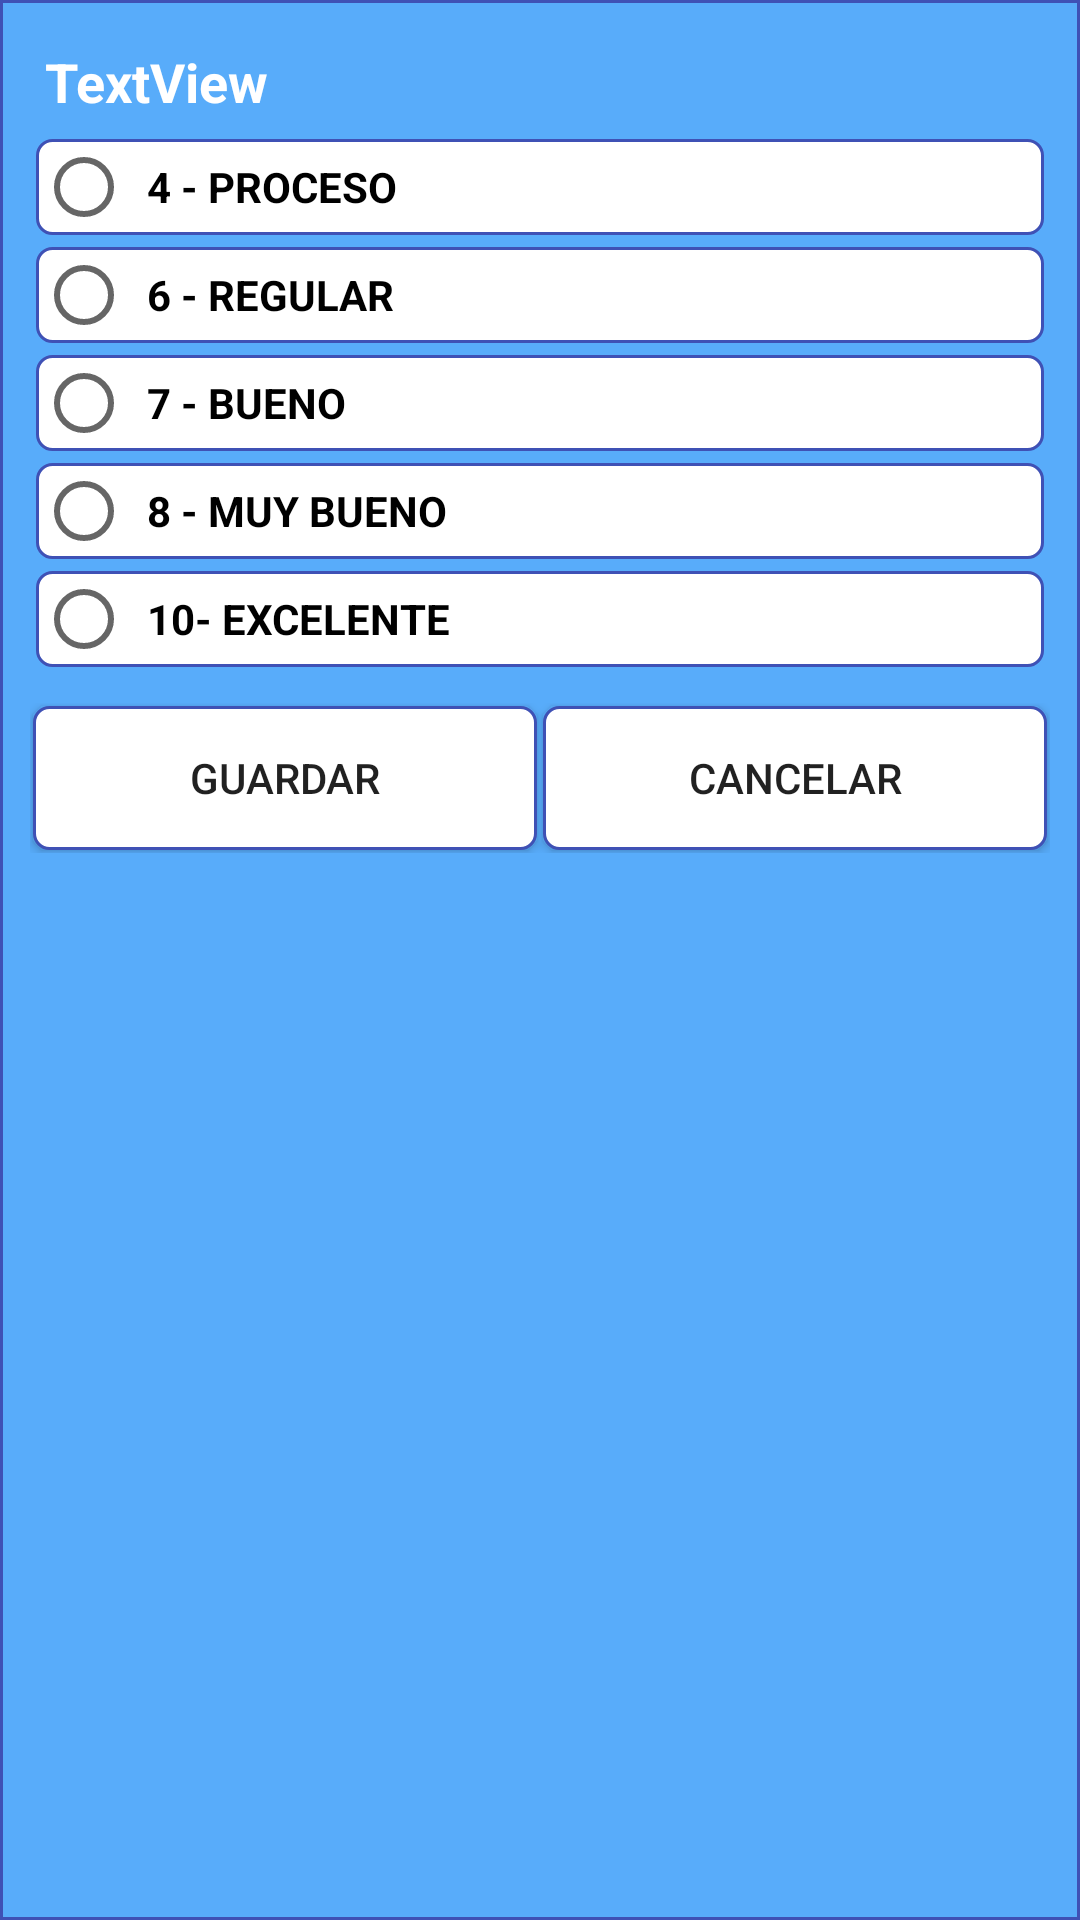

Android layout source for this screen:
<!-- AndroidManifest.xml: application theme AppTheme -->
<!-- res/layout/dialog_reporte_display.xml -->
<?xml version="1.0" encoding="utf-8"?>
<android.support.constraint.ConstraintLayout xmlns:android="http://schemas.android.com/apk/res/android"
    android:layout_width="match_parent"
    android:layout_height="wrap_content"
    android:minWidth="320dp"
    android:background="@drawable/border_fill">

    <ScrollView
        android:layout_width="match_parent"
        android:layout_height="match_parent">

        <LinearLayout
            android:layout_width="match_parent"
            android:layout_height="wrap_content"
            android:gravity="center_horizontal"
            android:orientation="vertical"
            android:padding="5dp">


            <TextView
                android:id="@+id/tvIndicadorSeleccionado_dg_ED"
                android:layout_width="match_parent"
                android:layout_height="wrap_content"
                android:layout_margin="5dp"
                android:text="TextView"
                android:textColor="#fff"
                android:textSize="18sp"
                android:textStyle="bold" />

            <RadioGroup
                android:id="@+id/rgOpciones_dg_ED"
                android:layout_width="match_parent"
                android:layout_height="wrap_content"
                android:orientation="vertical">

                <RadioButton
                    android:id="@+id/rbEvaluacion4_ED"
                    android:layout_width="match_parent"
                    android:layout_height="wrap_content"
                    android:layout_margin="2dp"
                    android:layout_weight="1"
                    android:background="@drawable/border_fill_white"
                    android:text="4 - PROCESO"
                    android:textStyle="bold" />

                <RadioButton
                    android:id="@+id/rbEvaluacion6_ED"
                    android:layout_width="match_parent"
                    android:layout_height="wrap_content"
                    android:layout_margin="2dp"
                    android:layout_weight="1"
                    android:background="@drawable/border_fill_white"
                    android:text="6 - REGULAR"
                    android:textStyle="bold" />

                <RadioButton
                    android:id="@+id/rbEvaluacion7_ED"
                    android:layout_width="match_parent"
                    android:layout_height="wrap_content"
                    android:layout_margin="2dp"
                    android:layout_weight="1"
                    android:background="@drawable/border_fill_white"
                    android:text="7 - BUENO"
                    android:textStyle="bold" />

                <RadioButton
                    android:id="@+id/rbEvaluacion8_ED"
                    android:layout_width="match_parent"
                    android:layout_height="wrap_content"
                    android:layout_margin="2dp"
                    android:layout_weight="1"
                    android:background="@drawable/border_fill_white"
                    android:text="8 - MUY BUENO"
                    android:textStyle="bold" />

                <RadioButton
                    android:id="@+id/rbEvaluacion10_ED"
                    android:layout_width="match_parent"
                    android:layout_height="wrap_content"
                    android:layout_margin="2dp"
                    android:layout_weight="1"
                    android:background="@drawable/border_fill_white"
                    android:text="10- EXCELENTE"
                    android:textStyle="bold" />
            </RadioGroup>

            <LinearLayout
                android:layout_width="match_parent"
                android:layout_height="wrap_content"
                android:layout_marginTop="10dp"
                android:orientation="horizontal">

                <Button
                    android:id="@+id/btnGuardar_dg_indicador"
                    android:layout_width="0dp"
                    android:layout_height="wrap_content"
                    android:layout_margin="1dp"
                    android:layout_weight="1"
                    android:background="@drawable/border_fill_white"
                    android:text="Guardar" />

                <Button
                    android:id="@+id/btnCancelar_dg_indicador"
                    android:layout_width="0dp"
                    android:layout_height="wrap_content"
                    android:layout_margin="1dp"
                    android:layout_weight="1"
                    android:background="@drawable/border_fill_white"
                    android:text="Cancelar" />
            </LinearLayout>

        </LinearLayout>

    </ScrollView>

</android.support.constraint.ConstraintLayout>
<!-- resources referenced by this layout -->
<resources>
  <!-- drawable border_fill (drawable) -->
  <?xml version="1.0" encoding="utf-8"?>
  <shape xmlns:android="http://schemas.android.com/apk/res/android"
      android:shape="rectangle">
      <stroke
          android:width="1dp"
          android:color="@color/colorPrimary"></stroke>
  
      <solid android:color="#58ACFA"/>
  
      <padding
          android:bottom="5dp"
          android:left="5dp"
          android:right="5dp"
          android:top="5dp"/>
  
  </shape>
  <!-- drawable border_fill_white (drawable) -->
  <?xml version="1.0" encoding="utf-8"?>
  <shape xmlns:android="http://schemas.android.com/apk/res/android"
      android:shape="rectangle">
      <stroke
          android:width="1dp"
          android:color="@color/colorPrimary"></stroke>
  
      <corners android:radius="5dp"></corners>
  
      <padding
          android:bottom="5dp"
          android:left="5dp"
          android:right="5dp"
          android:top="5dp"></padding>
  
      <solid
          android:color="@android:color/white"/>
  
  </shape>
  <style name="AppTheme" parent="Theme.AppCompat.Light.DarkActionBar">
          
          <item name="colorPrimary">@color/colorPrimary</item>
          <item name="colorPrimaryDark">@color/colorPrimaryDark</item>
          <item name="colorAccent">@color/colorAccent</item>
      </style>
  <color name="colorPrimary">#3F51B5</color>
  <color name="colorPrimaryDark">#303F9F</color>
  <color name="colorAccent">#B18904</color>
</resources>
